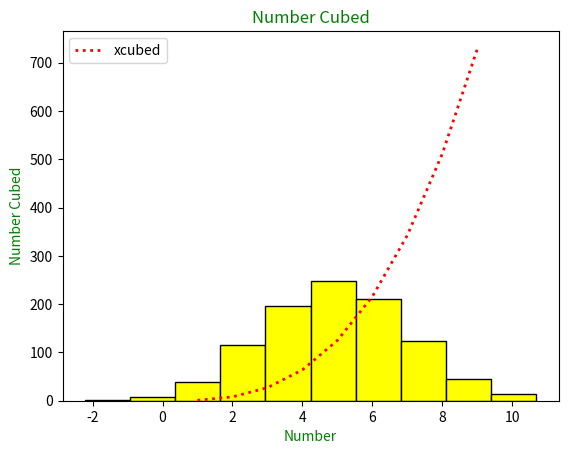

Write Python code to recreate this figure.
# plot task - Week 08
# Author : MAry Metcalfe

import matplotlib.pyplot as plt # using matplot
import numpy as np    # importing numpy

mean = 5  # mean of the values is 5
stdev = 2 # standard deviation is 2

norm_data= mean + stdev *np.random.normal(size = 1000) # defining what we want in the histogram

plt.hist(norm_data, color = "yellow", edgecolor = "black") # plot the norma data in a histogram - personalied to stand out



xpoints = np.array(range(1,10)) # numbers to be cubed on the x axis
ypoints = xpoints * xpoints * xpoints # cubes on the y axis

plt.plot(xpoints, ypoints, label = "xcubed", color = "red", ls = ":", lw ="2") # using your lectures this week - intersections show the cubes

plt. legend()
plt.title ("Number Cubed", color = "green") #use w3 schools to help me make it pretty
plt.xlabel ("Number", color ="green")
plt.ylabel ("Number Cubed", color ="green")



plt.show() 